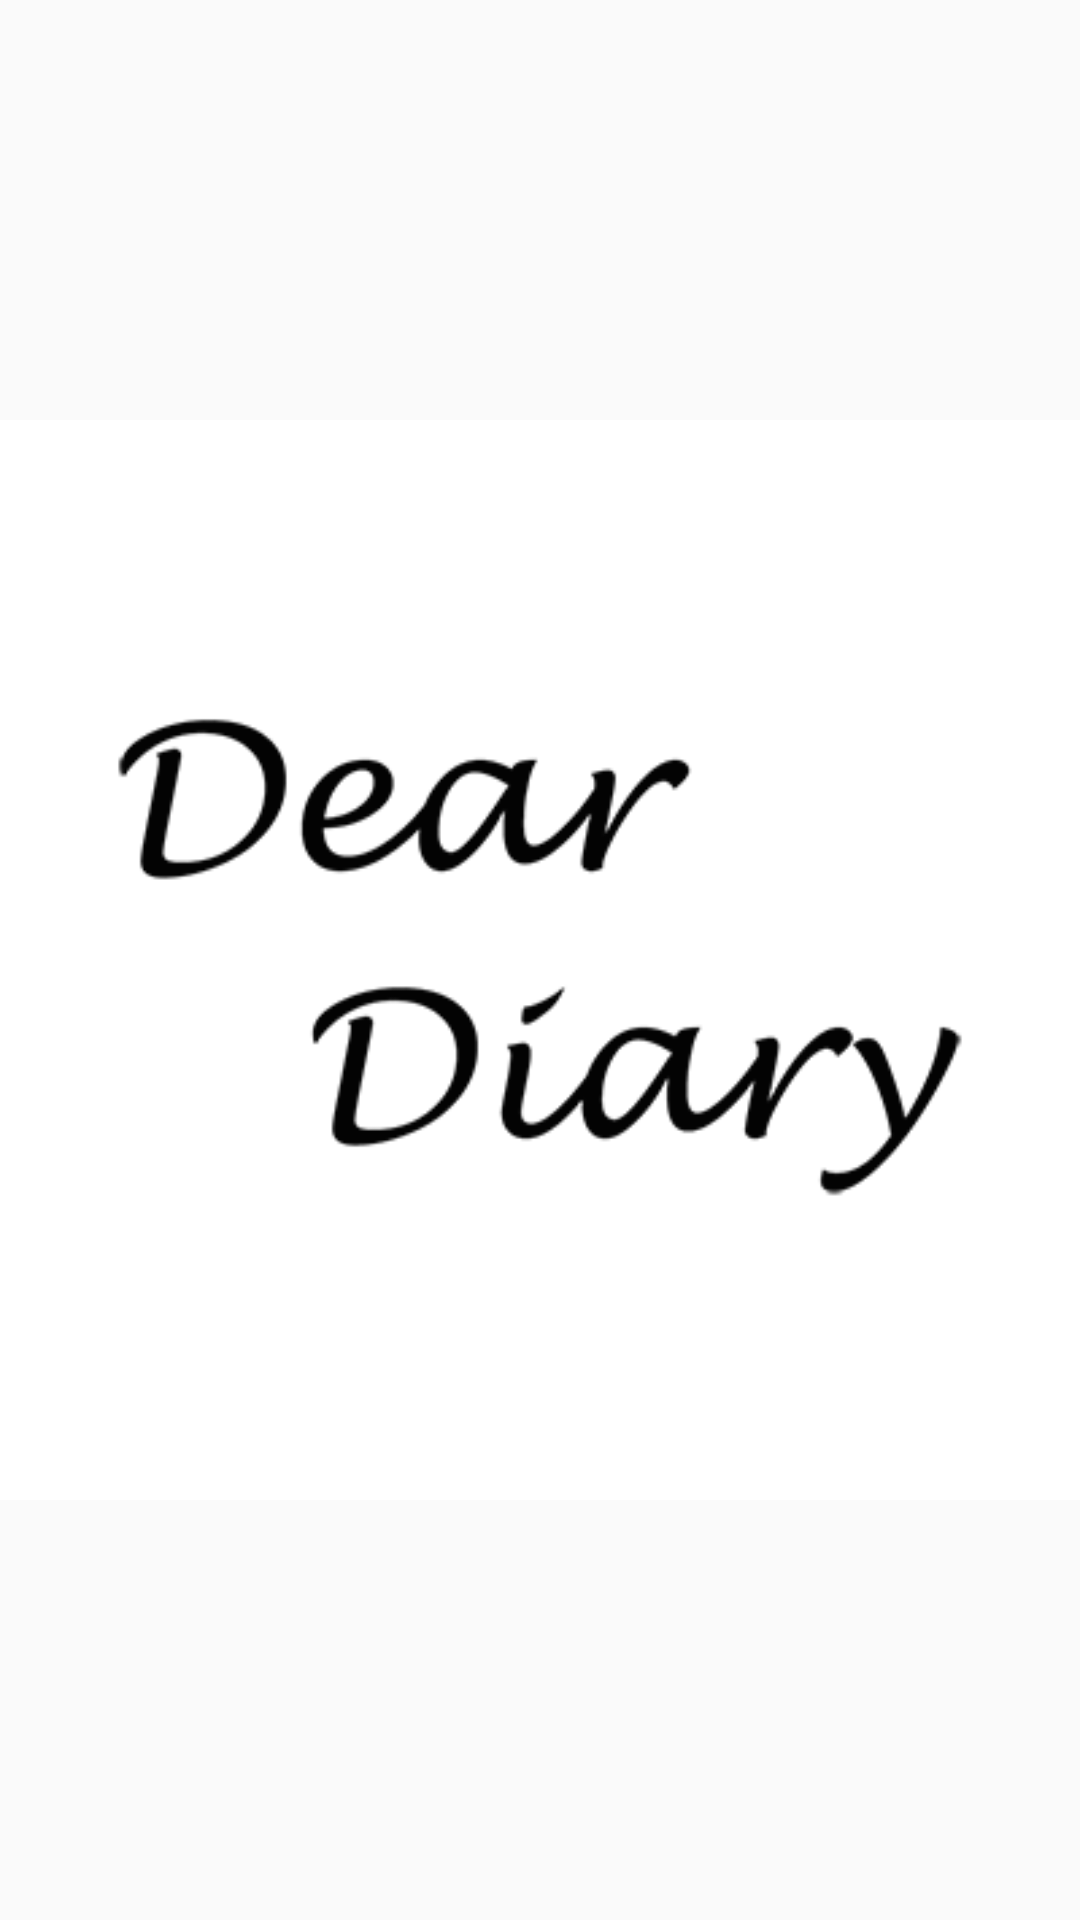

Write the Android layout XML for this screen, with the resource values it uses.
<!-- AndroidManifest.xml: application theme AppTheme -->
<!-- res/layout/welcome_activity.xml -->
<?xml version="1.0" encoding="utf-8"?>
<LinearLayout xmlns:android="http://schemas.android.com/apk/res/android"
    android:layout_width="match_parent"
    android:layout_height="match_parent"
    android:gravity="center"
    android:orientation="vertical">

   <ImageView
       android:layout_width="wrap_content"
       android:layout_height="wrap_content"
       android:src="@drawable/splash"/>

</LinearLayout>
<!-- resources referenced by this layout -->
<resources>
  <!-- drawable splash (drawable) -->
  <?xml version="1.0" encoding="utf-8"?>
  <layer-list xmlns:android="http://schemas.android.com/apk/res/android">
      <item android:drawable="@color/white"
          >
      </item>
      <item
          android:drawable="@drawable/bg_splash"
          android:gravity="center">
      </item>
  
  </layer-list>
  <style name="AppTheme" parent="Theme.AppCompat.Light.NoActionBar">
          
          <item name="colorAccent">@color/colorAccent</item>
          <item name="colorPrimary">@color/colorPrimary</item>
          <item name="colorPrimaryDark">@color/colorPrimaryDark</item>
      </style>
  <color name="white">#ffffff</color>
  <!-- drawable bg_splash: png bitmap (drawable, 13888 bytes) -->
  <color name="colorAccent">#f1161a</color>
  <color name="colorPrimary">#dc0004</color>
  <color name="colorPrimaryDark">#9b1717</color>
</resources>
